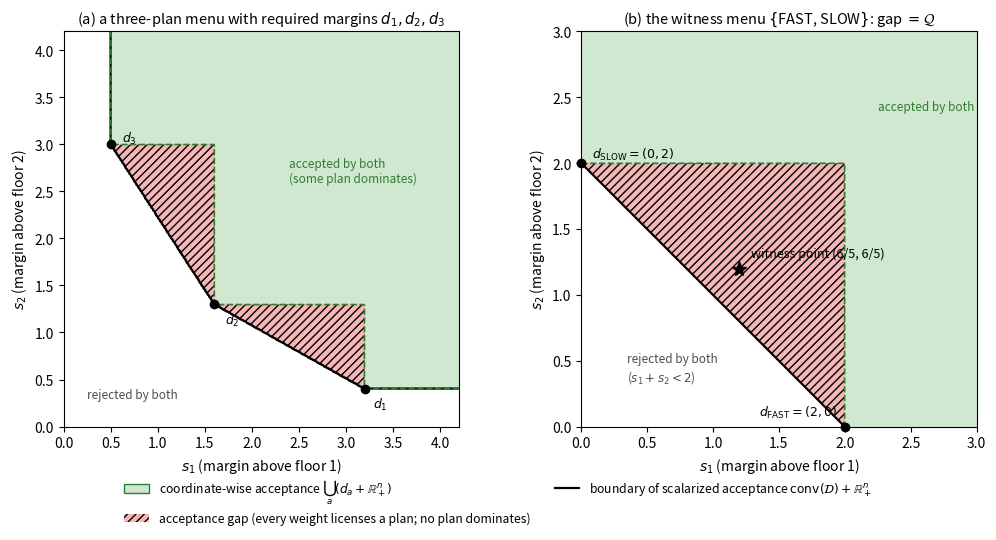

Recreate this plot in Python. (Note: this script raises an exception after producing the figure.)
"""Figure 1 of v63: the finite-menu geometric characterisation (Theorem 1).
(a) a three-plan menu in the plane; (b) the witness menu {FAST, SLOW} with D = {(2,0),(0,2)}.
Scalarized acceptance = conv(D) + R^2_+ ; coordinate-wise acceptance = union of orthants d_a + R^2_+ ;
the gap is the difference. Membership in conv(D)+R^2_+ is tested by the dual criterion of Theorem 1(ii)."""
import numpy as np, matplotlib
matplotlib.use("Agg")
import matplotlib.pyplot as plt
from matplotlib.patches import Polygon

def regions(D, xs, ys, nw=721):
    th = np.linspace(0, np.pi/2, nw); W = np.stack([np.cos(th), np.sin(th)], 1)   # w in the closed cone (unit vectors)
    X, Y = np.meshgrid(xs, ys); S = np.stack([X.ravel(), Y.ravel()], 1)
    minwd = (W @ np.array(D).T).min(1)                     # min_a w.d_a for each w
    scal = np.ones(len(S), bool)
    for k in range(0, len(S), 20000):
        scal[k:k+20000] = np.all(S[k:k+20000] @ W.T >= minwd[None, :] - 1e-12, axis=1)
    scal = scal.reshape(X.shape)
    coord = np.zeros_like(scal)
    for d in D:
        coord |= (X >= d[0] - 1e-12) & (Y >= d[1] - 1e-12)
    return scal, coord

def panel(ax, D, lim, title, labels, offsets):
    xs = np.linspace(0, lim, 401); ys = np.linspace(0, lim, 401)
    scal, coord = regions(D, xs, ys)
    gap = scal & ~coord
    ax.contourf(xs, ys, coord.astype(float), levels=[0.5, 1.5], colors=["#cfe8cf"])
    ax.contourf(xs, ys, gap.astype(float), levels=[0.5, 1.5], colors=["#f4b6b6"])
    ax.contourf(xs, ys, gap.astype(float), levels=[0.5, 1.5], colors="none", hatches=["////"])
    # boundary of conv(D)+R^2_+ : lower-left chain
    ax.contour(xs, ys, scal.astype(float), levels=[0.5], colors="k", linewidths=1.6)
    ax.contour(xs, ys, coord.astype(float), levels=[0.5], colors="#2e7d32", linewidths=1.2, linestyles="--")
    for d, lab, off in zip(D, labels, offsets):
        ax.plot(*d, "ko", ms=6, clip_on=False); ax.annotate(lab, d, xytext=off, textcoords="offset points", fontsize=9)
    ax.set_xlim(0, lim); ax.set_ylim(0, lim); ax.set_aspect("equal")
    ax.set_xlabel(r"$s_1$ (margin above floor 1)"); ax.set_ylabel(r"$s_2$ (margin above floor 2)")
    ax.set_title(title, fontsize=10.5)

fig, axs = plt.subplots(1, 2, figsize=(10.6, 5.3))
D3 = [(3.2, 0.4), (1.6, 1.3), (0.5, 3.0)]
panel(axs[0], D3, 4.2, r"(a) a three-plan menu with required margins $d_1,d_2,d_3$",
      [r"$d_1$", r"$d_2$", r"$d_3$"], [(6, -14), (8, -14), (8, 2)])
panel(axs[1], [(2.0, 0.0), (0.0, 2.0)], 3.0, r"(b) the witness menu $\{$FAST, SLOW$\}$: gap $=\mathcal{Q}$",
      [r"$d_{\mathrm{FAST}}=(2,0)$", r"$d_{\mathrm{SLOW}}=(0,2)$"], [(-62, 8), (8, 4)])
axs[1].plot(6/5, 6/5, "k*", ms=11); axs[1].annotate("witness point (6/5, 6/5)", (6/5, 6/5), xytext=(8, 8), textcoords="offset points", fontsize=9)
axs[1].text(0.35, 0.35, r"rejected by both" "\n" r"($s_1+s_2<2$)", fontsize=8.5, color="0.3")
axs[1].text(2.25, 2.4, "accepted by both", fontsize=8.5, color="#2e7d32")
axs[0].text(2.4, 2.6, "accepted by both\n(some plan dominates)", fontsize=8.5, color="#2e7d32")
axs[0].text(0.25, 0.3, "rejected by both", fontsize=8.5, color="0.3")
from matplotlib.patches import Patch
from matplotlib.lines import Line2D
h = [Patch(facecolor="#cfe8cf", edgecolor="#2e7d32", label=r"coordinate-wise acceptance $\bigcup_a(d_a+\mathbb{R}^n_+)$"),
     Patch(facecolor="#f4b6b6", hatch="////", label=r"acceptance gap (every weight licenses a plan; no plan dominates)"),
     Line2D([0], [0], color="k", lw=1.6, label=r"boundary of scalarized acceptance $\mathrm{conv}(\mathcal{D})+\mathbb{R}^n_+$")]
fig.legend(handles=h, loc="lower center", ncol=2, fontsize=8.8, frameon=False, bbox_to_anchor=(0.5, 0.0))
fig.tight_layout(rect=(0, 0.12, 1, 0.99))
fig.savefig("../figs/fig_finite_menu_geometry.pdf"); fig.savefig("../figs/fig_finite_menu_geometry.png", dpi=170)
print("ok")
